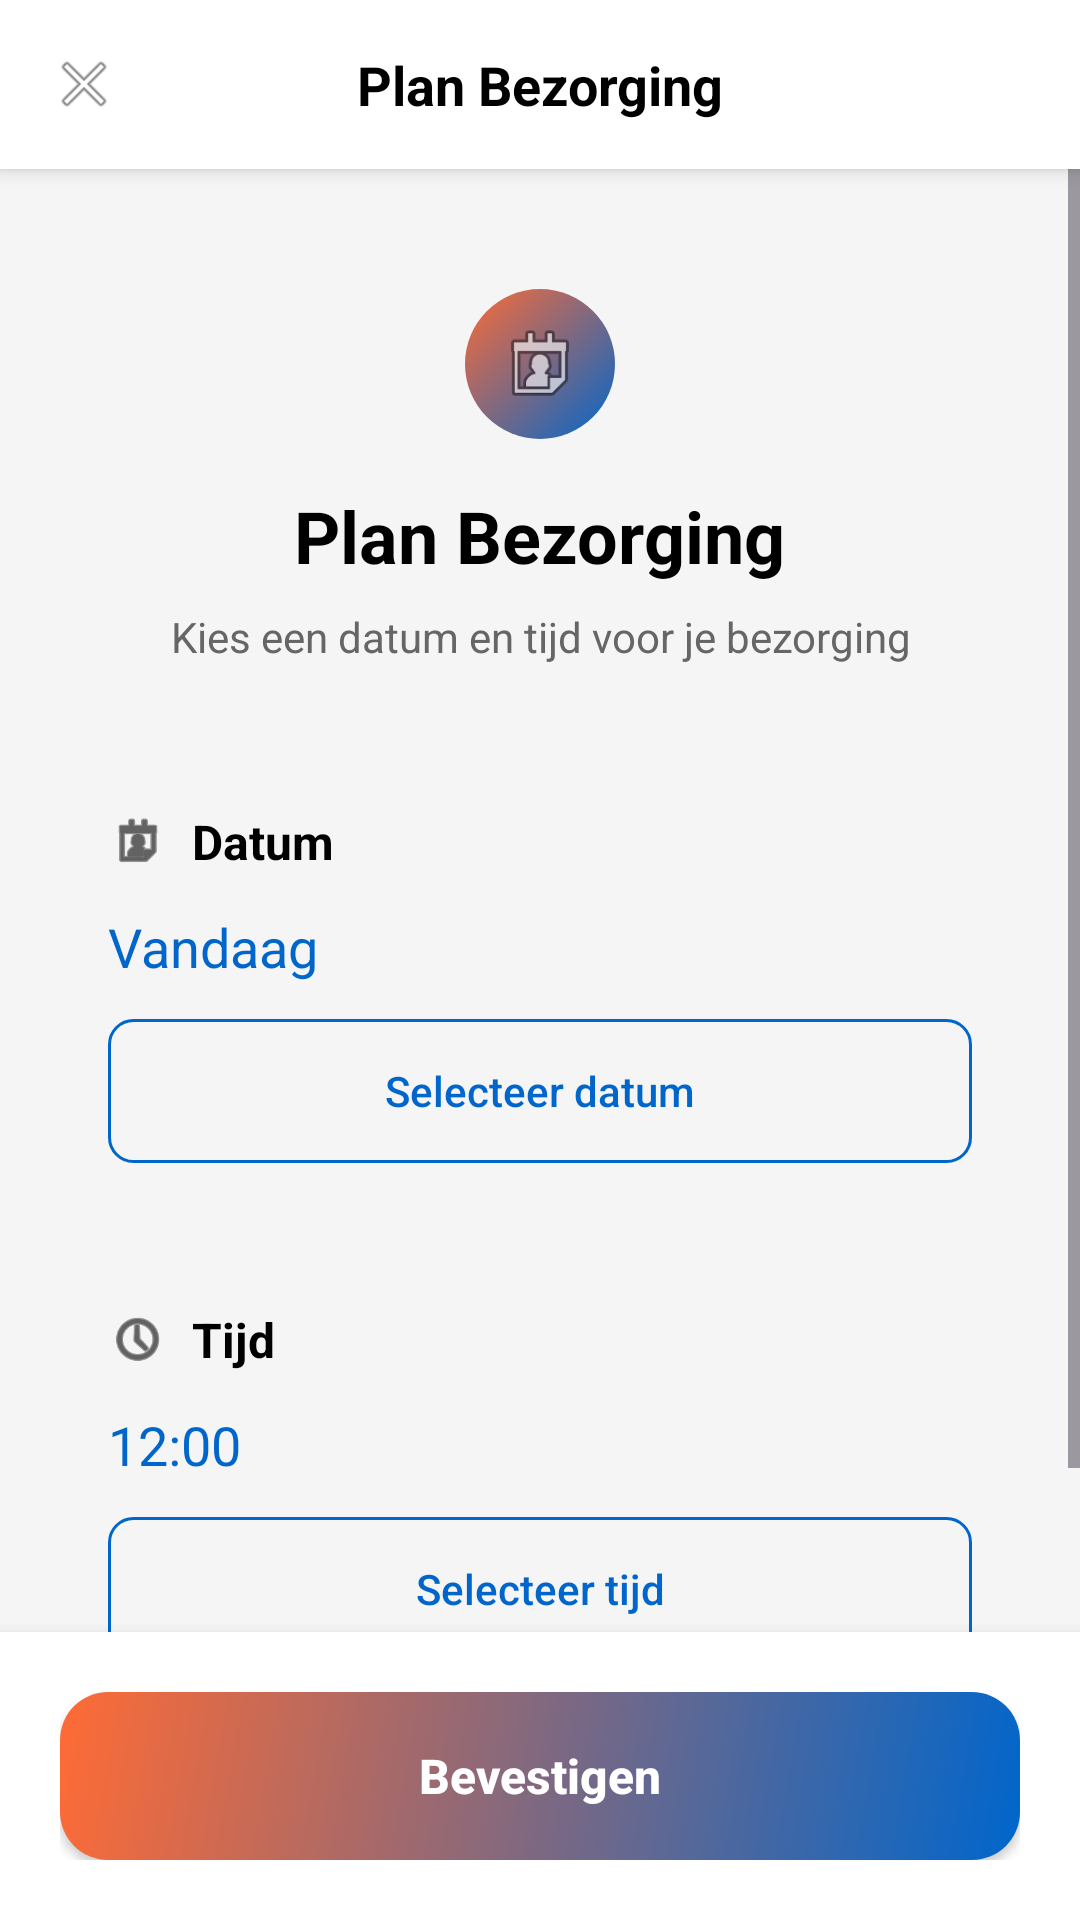

Layout XML and referenced resources for this Android screen:
<!-- AndroidManifest.xml: application theme Theme.Raptor -->
<!-- res/layout/activity_schedule_picker.xml -->
<?xml version="1.0" encoding="utf-8"?>
<androidx.constraintlayout.widget.ConstraintLayout xmlns:android="http://schemas.android.com/apk/res/android"
    xmlns:app="http://schemas.android.com/apk/res-auto"
    android:layout_width="match_parent"
    android:layout_height="match_parent"
    android:background="#F5F5F5">

    
    <LinearLayout
        android:id="@+id/headerContainer"
        android:layout_width="0dp"
        android:layout_height="wrap_content"
        android:orientation="horizontal"
        android:gravity="center_vertical"
        android:padding="16dp"
        android:background="@color/white"
        android:elevation="4dp"
        app:layout_constraintTop_toTopOf="parent"
        app:layout_constraintStart_toStartOf="parent"
        app:layout_constraintEnd_toEndOf="parent">

        <ImageView
            android:id="@+id/closeButton"
            android:layout_width="24dp"
            android:layout_height="24dp"
            android:src="@android:drawable/ic_menu_close_clear_cancel"
            android:contentDescription="Annuleren"
            android:clickable="true"
            android:focusable="true" />

        <TextView
            android:layout_width="0dp"
            android:layout_height="wrap_content"
            android:layout_weight="1"
            android:text="Plan Bezorging"
            android:textSize="18sp"
            android:textStyle="bold"
            android:textColor="@color/black"
            android:gravity="center" />

        <View
            android:layout_width="24dp"
            android:layout_height="24dp" />

    </LinearLayout>

    
    <ScrollView
        android:layout_width="0dp"
        android:layout_height="0dp"
        android:fillViewport="true"
        app:layout_constraintTop_toBottomOf="@id/headerContainer"
        app:layout_constraintBottom_toTopOf="@id/confirmButtonContainer"
        app:layout_constraintStart_toStartOf="parent"
        app:layout_constraintEnd_toEndOf="parent">

        <LinearLayout
            android:layout_width="match_parent"
            android:layout_height="wrap_content"
            android:orientation="vertical"
            android:padding="20dp">

            
            <LinearLayout
                android:layout_width="match_parent"
                android:layout_height="wrap_content"
                android:orientation="vertical"
                android:gravity="center"
                android:layout_marginBottom="32dp"
                android:layout_marginTop="20dp">

                <ImageView
                    android:layout_width="50dp"
                    android:layout_height="50dp"
                    android:src="@android:drawable/ic_menu_my_calendar"
                    android:background="@drawable/schedule_icon_background"
                    android:padding="10dp"
                    android:contentDescription="Kalender" />

                <TextView
                    android:layout_width="wrap_content"
                    android:layout_height="wrap_content"
                    android:text="Plan Bezorging"
                    android:textSize="24sp"
                    android:textStyle="bold"
                    android:textColor="@color/black"
                    android:layout_marginTop="16dp" />

                <TextView
                    android:layout_width="wrap_content"
                    android:layout_height="wrap_content"
                    android:text="Kies een datum en tijd voor je bezorging"
                    android:textSize="14sp"
                    android:textColor="#666666"
                    android:layout_marginTop="8dp"
                    android:gravity="center" />

            </LinearLayout>

            
            <LinearLayout
                android:layout_width="match_parent"
                android:layout_height="wrap_content"
                android:orientation="vertical"
                android:background="@drawable/schedule_card_background"
                android:padding="16dp"
                android:layout_marginBottom="16dp">

                <LinearLayout
                    android:layout_width="wrap_content"
                    android:layout_height="wrap_content"
                    android:orientation="horizontal"
                    android:gravity="center_vertical"
                    android:layout_marginBottom="12dp">

                    <ImageView
                        android:layout_width="20dp"
                        android:layout_height="20dp"
                        android:src="@android:drawable/ic_menu_my_calendar"
                        android:tint="@color/black"
                        android:contentDescription="Datum" />

                    <TextView
                        android:layout_width="wrap_content"
                        android:layout_height="wrap_content"
                        android:text="Datum"
                        android:textSize="16sp"
                        android:textStyle="bold"
                        android:textColor="@color/black"
                        android:layout_marginStart="8dp" />

                </LinearLayout>

                <TextView
                    android:id="@+id/selectedDateText"
                    android:layout_width="match_parent"
                    android:layout_height="wrap_content"
                    android:text="Vandaag"
                    android:textSize="18sp"
                    android:textColor="@color/primary_blue"
                    android:layout_marginBottom="12dp" />

                <Button
                    android:id="@+id/datePickerButton"
                    android:layout_width="match_parent"
                    android:layout_height="48dp"
                    android:text="Selecteer datum"
                    android:textColor="@color/primary_blue"
                    android:background="@drawable/schedule_button_outline"
                    android:textAllCaps="false" />

            </LinearLayout>

            
            <LinearLayout
                android:layout_width="match_parent"
                android:layout_height="wrap_content"
                android:orientation="vertical"
                android:background="@drawable/schedule_card_background"
                android:padding="16dp"
                android:layout_marginBottom="16dp">

                <LinearLayout
                    android:layout_width="wrap_content"
                    android:layout_height="wrap_content"
                    android:orientation="horizontal"
                    android:gravity="center_vertical"
                    android:layout_marginBottom="12dp">

                    <ImageView
                        android:layout_width="20dp"
                        android:layout_height="20dp"
                        android:src="@android:drawable/ic_menu_recent_history"
                        android:tint="@color/black"
                        android:contentDescription="Tijd" />

                    <TextView
                        android:layout_width="wrap_content"
                        android:layout_height="wrap_content"
                        android:text="Tijd"
                        android:textSize="16sp"
                        android:textStyle="bold"
                        android:textColor="@color/black"
                        android:layout_marginStart="8dp" />

                </LinearLayout>

                <TextView
                    android:id="@+id/selectedTimeText"
                    android:layout_width="match_parent"
                    android:layout_height="wrap_content"
                    android:text="12:00"
                    android:textSize="18sp"
                    android:textColor="@color/primary_blue"
                    android:layout_marginBottom="12dp" />

                <Button
                    android:id="@+id/timePickerButton"
                    android:layout_width="match_parent"
                    android:layout_height="48dp"
                    android:text="Selecteer tijd"
                    android:textColor="@color/primary_blue"
                    android:background="@drawable/schedule_button_outline"
                    android:textAllCaps="false" />

            </LinearLayout>

        </LinearLayout>

    </ScrollView>

    
    <LinearLayout
        android:id="@+id/confirmButtonContainer"
        android:layout_width="0dp"
        android:layout_height="wrap_content"
        android:orientation="vertical"
        android:padding="20dp"
        android:background="@color/white"
        android:elevation="8dp"
        app:layout_constraintBottom_toBottomOf="parent"
        app:layout_constraintStart_toStartOf="parent"
        app:layout_constraintEnd_toEndOf="parent">

        <Button
            android:id="@+id/confirmButton"
            android:layout_width="match_parent"
            android:layout_height="56dp"
            android:background="@drawable/button_primary_enabled"
            android:text="Bevestigen"
            android:textColor="@color/white"
            android:textSize="16sp"
            android:textStyle="bold"
            android:textAllCaps="false" />

    </LinearLayout>

</androidx.constraintlayout.widget.ConstraintLayout>
<!-- resources referenced by this layout -->
<resources>
  <color name="black">#FF000000</color>
  <color name="primary_blue">#0066CC</color>
  <color name="white">#FFFFFFFF</color>
  <!-- drawable button_primary_enabled (drawable) -->
  <?xml version="1.0" encoding="utf-8"?>
  <shape xmlns:android="http://schemas.android.com/apk/res/android"
      android:shape="rectangle">
      <gradient
          android:type="linear"
          android:angle="135"
          android:startColor="@color/primary_blue"
          android:endColor="@color/gold" />
      <corners android:radius="16dp" />
  </shape>
  <!-- drawable schedule_button_outline (drawable) -->
  <?xml version="1.0" encoding="utf-8"?>
  <shape xmlns:android="http://schemas.android.com/apk/res/android"
      android:shape="rectangle">
      <solid android:color="@android:color/transparent" />
      <corners android:radius="8dp" />
      <stroke
          android:width="1dp"
          android:color="@color/primary_blue" />
  </shape>
  <!-- drawable schedule_icon_background (drawable) -->
  <?xml version="1.0" encoding="utf-8"?>
  <shape xmlns:android="http://schemas.android.com/apk/res/android"
      android:shape="oval">
      <gradient
          android:type="linear"
          android:angle="135"
          android:startColor="@color/primary_blue"
          android:endColor="@color/gold" />
  </shape>
  <style name="Theme.Raptor" parent="Base.Theme.Raptor" />
  <color name="gold">#FF6B35</color>
  <style name="Base.Theme.Raptor" parent="Theme.Material3.DayNight.NoActionBar">
          
          <item name="colorPrimary">@color/primary_blue</item>
          <item name="colorPrimaryDark">@color/dark_blue</item>
          <item name="colorAccent">@color/gold</item>
      </style>
  <color name="dark_blue">#003366</color>
</resources>
